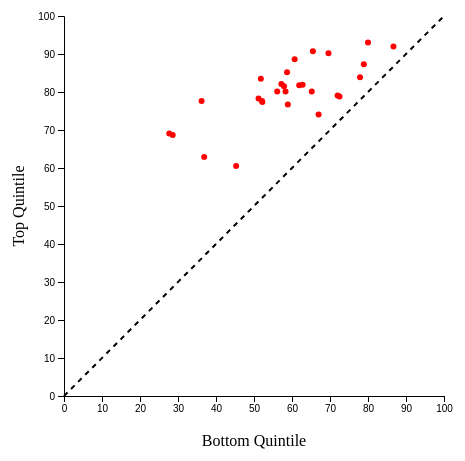
D3 v7 page, settled after 360 driven frames (6 s of simulated time); the page loaded 1 data file(s).


        // Set up the SVG
        var w = 500;
        var h = 500;
        var padding = 60;

        var svg = d3.select("body")
            .append("svg")
            .attr("width", w)
            .attr("height", h);

        // Read the data
        d3.csv("country2021healthstatusvssocialprotection.csv", function (d) {
            return {
                bottomQuintile: d.BQ !== ".." ? +d.BQ : null,
                topQuintile: d.TQ !== ".." ? +d.TQ : null,
            };
        }).then(function (data) {

            console.table(data);

            var xScale = d3.scaleLinear()
                .domain([0, 100])
                .range([padding, w - padding]);

            var yScale = d3.scaleLinear()
                .domain([0, 100])
                .range([h - padding, padding]);

            // Add X axis
            svg.append("g")
                .attr("transform", `translate(0, ${h - padding})`)
                .call(d3.axisBottom(xScale));

            // Add Y axis
            svg.append("g")
                .attr("transform", `translate(${padding}, 0)`)
                .call(d3.axisLeft(yScale));

            // Add X axis title
            svg.append("text")
                .attr("text-anchor", "middle")
                .attr("x", w / 2)
                .attr("y", h - 10)
                .text("Bottom Quintile");

            // Add Y axis title
            svg.append("text")
                .attr("text-anchor", "middle")
                .attr("transform", "rotate(-90)")
                .attr("x", -h / 2)
                .attr("y", 20)
                .text("Top Quintile");

            svg.append("line")
                .attr("x1", padding)
                .attr("y1", h - padding)
                .attr("x2", w - padding)
                .attr("y2", padding)
                .style("stroke", "black")
                .style("stroke-width", 2)
                .style("stroke-dasharray", "5,5");

            svg.selectAll("circle")
                .data(data)
                .enter()
                .append("circle")
                .attr("cx", function (d) { return xScale(d.bottomQuintile); })
                .attr("cy", function (d) { return yScale(d.topQuintile); })
                .attr("r", 3)
                .style("fill", "red");

        });

    

### data: country2021healthstatusvssocialprotection.csv
?Country, BQ, TQ
Austria, 61.9, 81.8
Belgium, 60.7, 88.6
Canada, 80, 93
Chile, 45.3, 60.5
Czechia, 51.8, 83.5
Denmark, 57.9, 81.5
Estonia, 36.2, 77.6
Finland, 57.2, 82.1
France, 58.3, 80.1
Germany, 51.2, 78.3
Greece, 77.9, 83.9
Hungary, 52.1, 77.6
Ireland, 65.5, 90.7
Israel, 78.9, 87.3
Italy, 72, 79.1
Latvia, 28.6, 68.7
Lithuania, 27.7, 69.1
Luxembourg, 72.5, 78.8
Netherlands, 58.7, 85.2
New Zealand, 86.7, 92
Poland, 52.2, 77.4
Portugal, 36.9, 62.9
Slovak Republic, 58.9, 76.7
Slovenia, 56.1, 80.1
Spain, 65.2, 80.1
Sweden, 62.8, 81.9
Switzerland, 69.6, 90.2
Türkiye, 67, 74.1